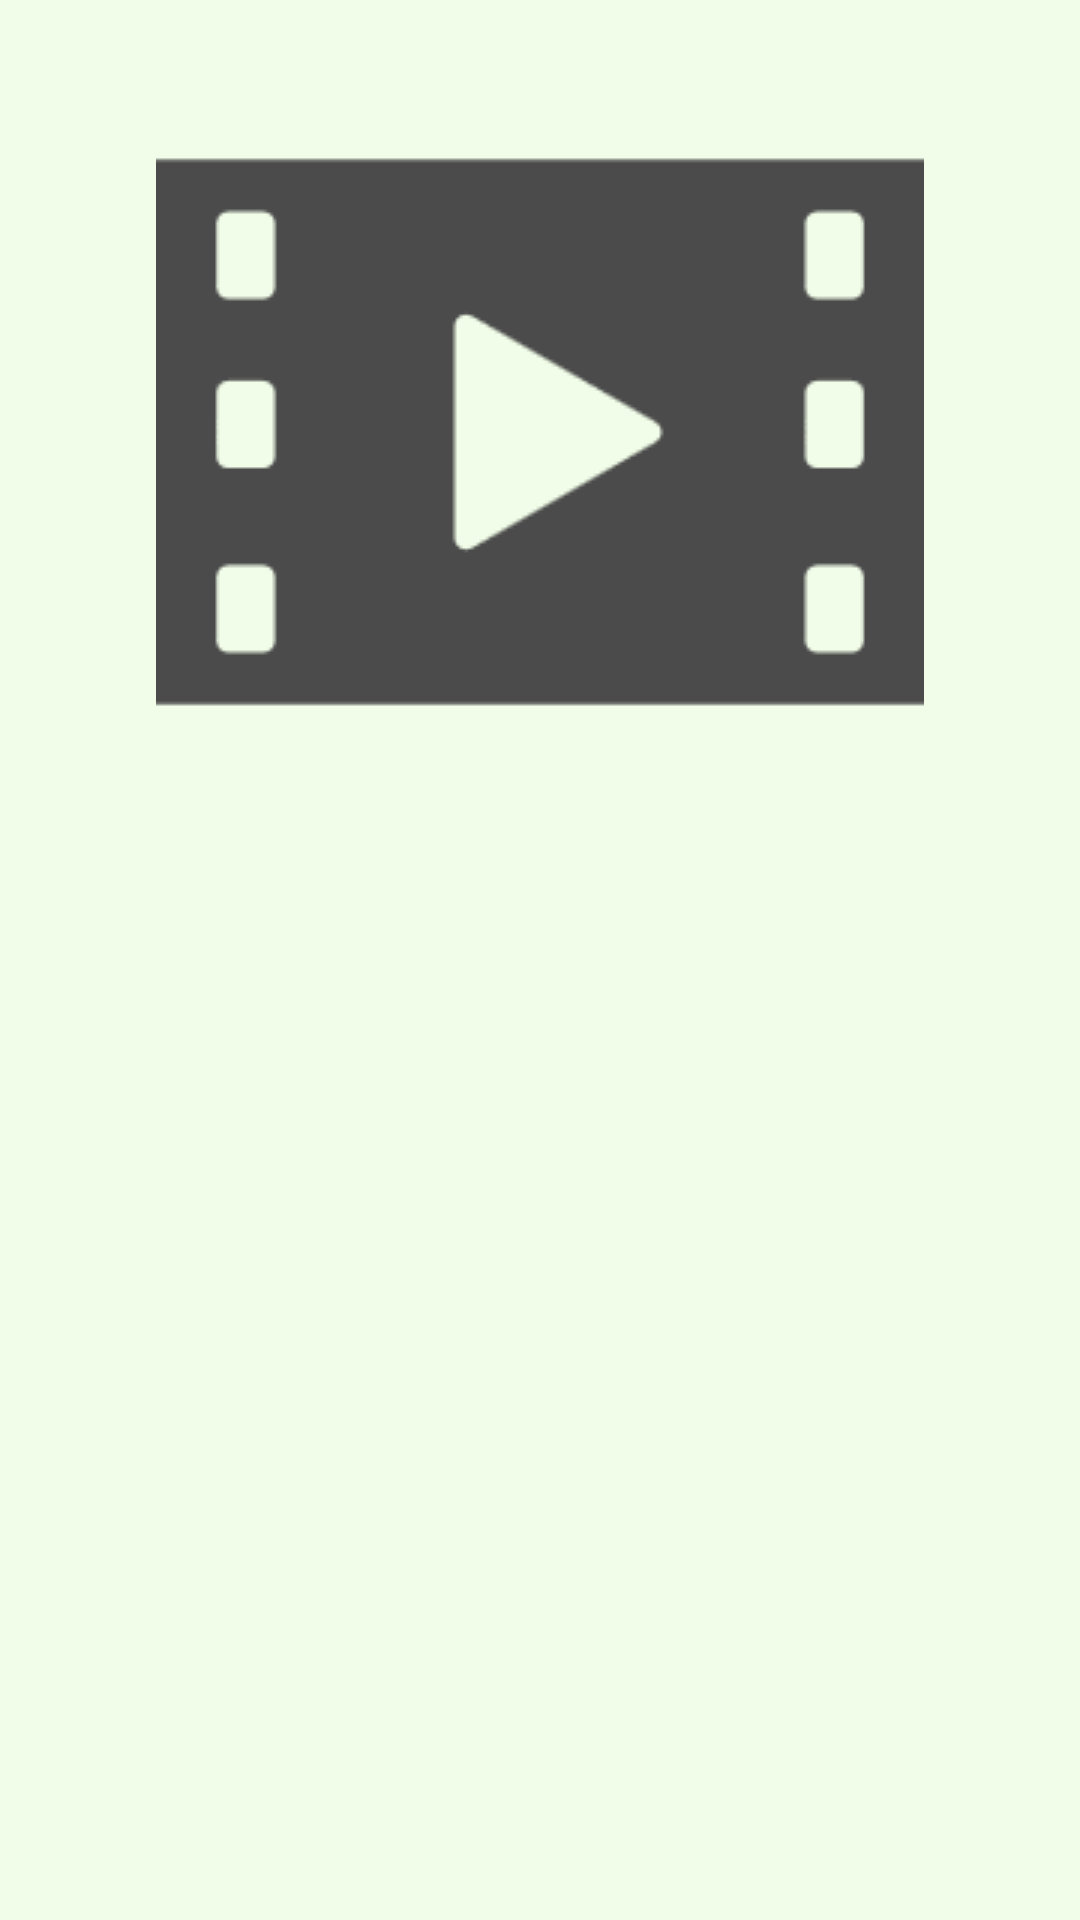

Produce the Android XML layout that renders to this screen, including the resource entries it uses.
<!-- AndroidManifest.xml: application theme AppTheme -->
<!-- res/layout/playing_screen.xml -->
<?xml version="1.0" encoding="utf-8"?>
<LinearLayout xmlns:android="http://schemas.android.com/apk/res/android"
    xmlns:tools="http://schemas.android.com/tools"
    android:layout_width="match_parent"
    android:layout_height="match_parent"
    android:orientation="vertical"
    android:padding="16dp"
    android:background="@color/background"
    >

    <ImageView
        android:id="@+id/selected_photo"
        android:layout_width="match_parent"
        android:layout_height="wrap_content"
        android:contentDescription="@string/description"
        android:scaleType="fitCenter"
        android:src="@drawable/playingicon" />

    <TextView
        android:id="@+id/trackTitle"
        android:layout_width="match_parent"
        android:layout_height="wrap_content"
        android:layout_gravity="center_horizontal"
        android:layout_marginTop="40dp"
        android:gravity="center_horizontal"
        android:textColor="#000"
        android:textSize="34sp"
        android:textStyle="bold"
        tools:text="track name" />

    <TextView
        android:id="@+id/albumTitle"
        android:layout_width="match_parent"
        android:layout_height="wrap_content"
        android:layout_gravity="center_horizontal"
        android:layout_marginTop="40dp"
        android:gravity="center_horizontal"
        android:textColor="#000"
        android:textSize="24sp"
        tools:text="artist" />


</LinearLayout>
<!-- resources referenced by this layout -->
<resources>
  <color name="background">#f1fde8</color>
  <!-- drawable playingicon: png bitmap (drawable, 3036 bytes) -->
  <string name="description">Now playing...</string>
  <style name="AppTheme" parent="Theme.AppCompat.Light.DarkActionBar">
          <item name="colorPrimary">@color/primary_color</item>
          <item name="colorPrimaryDark">@color/primary_dark_color</item>
      </style>
  <color name="primary_color">#90ec4a</color>
  <color name="primary_dark_color">#008800</color>
</resources>
